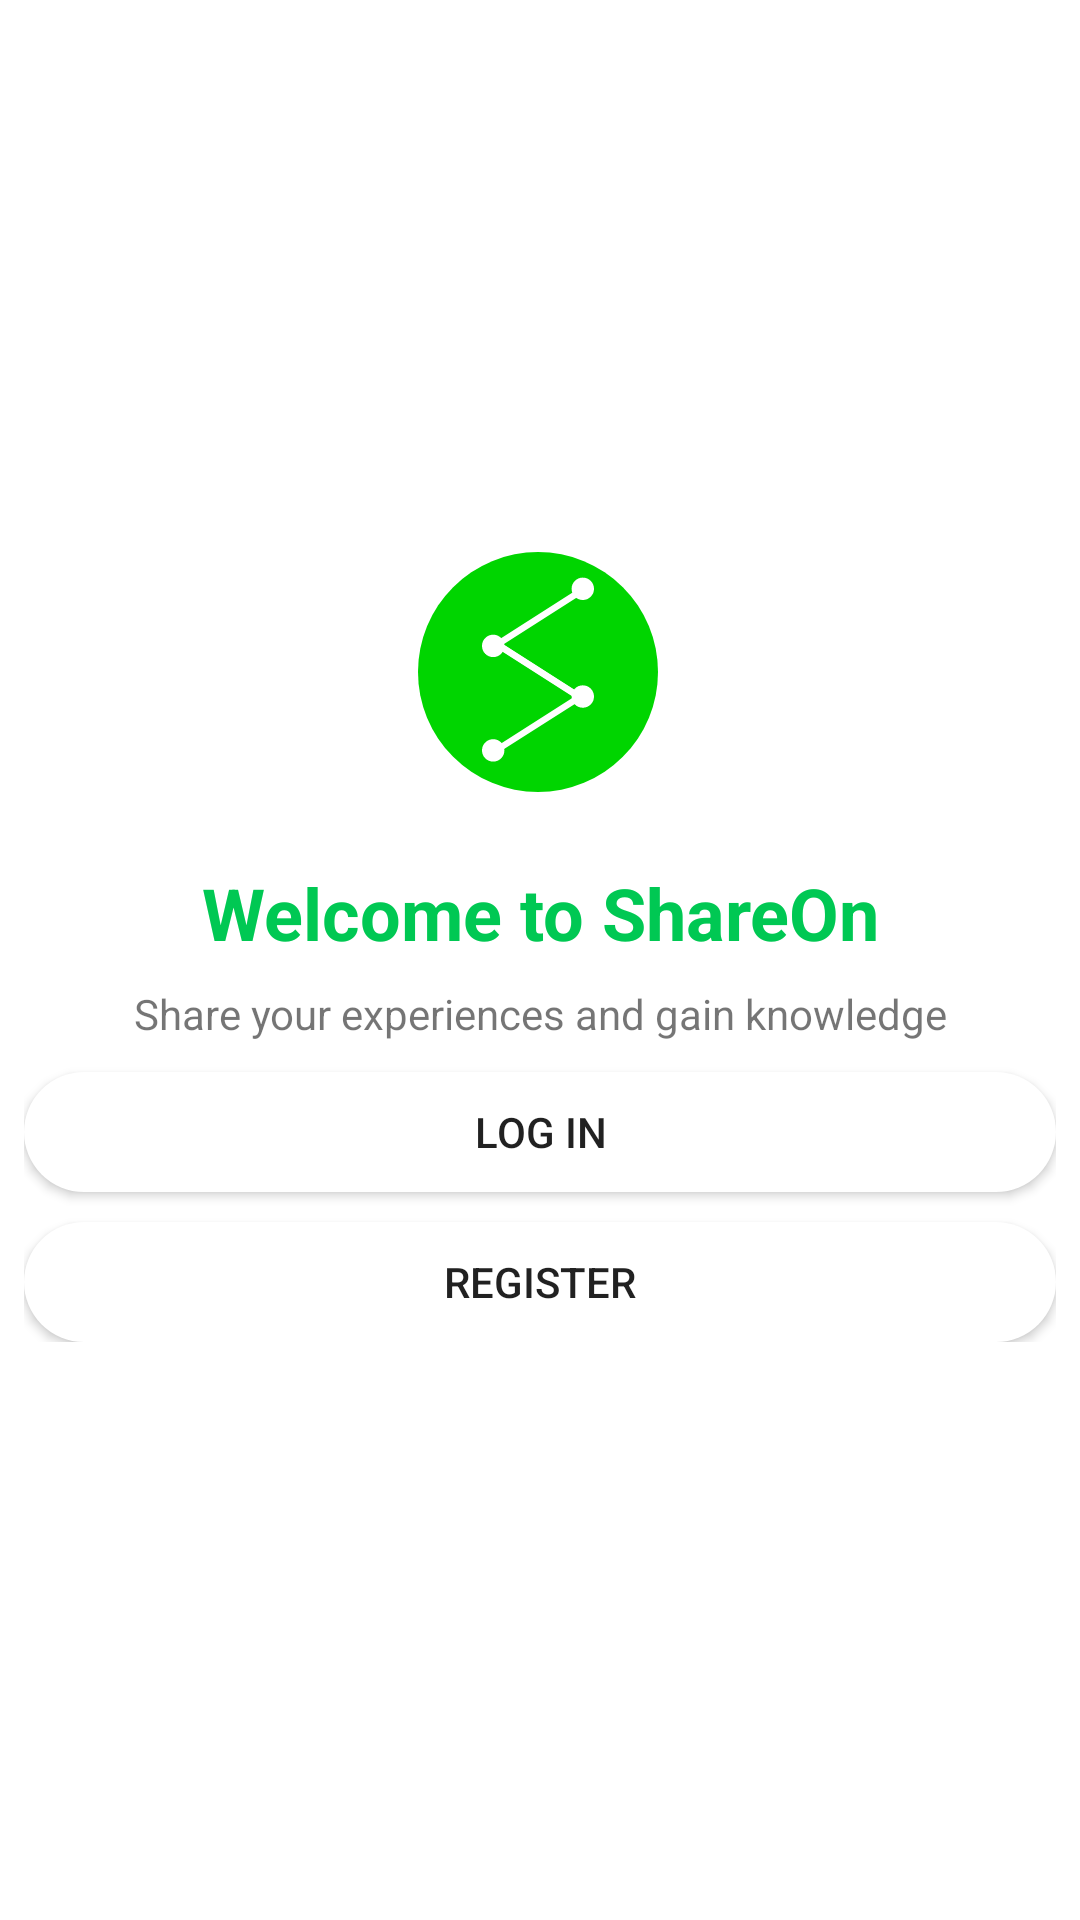

Layout XML and referenced resources for this Android screen:
<!-- AndroidManifest.xml: application theme Theme.ShareOn -->
<!-- res/layout/activity_log.xml -->
<?xml version="1.0" encoding="utf-8"?>
<androidx.constraintlayout.widget.ConstraintLayout xmlns:android="http://schemas.android.com/apk/res/android"
    xmlns:app="http://schemas.android.com/apk/res-auto"
    xmlns:tools="http://schemas.android.com/tools"
    android:layout_width="match_parent"
    android:layout_height="match_parent"
    tools:context=".activity.LogActivity">

    <ImageView
        android:id="@+id/icon_image"
        android:layout_width="80dp"
        android:layout_height="80dp"
        android:layout_marginStart="8dp"
        android:layout_marginTop="184dp"
        android:layout_marginEnd="8dp"
        android:contentDescription="@string/image_icon"
        app:layout_constraintEnd_toEndOf="parent"
        app:layout_constraintHorizontal_bias="0.498"
        app:layout_constraintStart_toStartOf="parent"
        app:layout_constraintTop_toTopOf="parent"
        app:srcCompat="@drawable/ic_icon" />

    <LinearLayout
        android:id="@+id/linear_layout"
        android:layout_width="match_parent"
        android:layout_height="wrap_content"
        android:layout_marginStart="8dp"
        android:layout_marginTop="16dp"
        android:layout_marginEnd="8dp"
        android:orientation="vertical"
        app:layout_constraintEnd_toEndOf="parent"
        app:layout_constraintStart_toStartOf="parent"
        app:layout_constraintTop_toBottomOf="@+id/icon_image">

        <TextView
            android:id="@+id/textView"
            android:layout_width="match_parent"
            android:layout_height="wrap_content"
            android:layout_marginTop="8dp"
            android:layout_marginBottom="8dp"
            android:text="@string/welcome_to_shareon"
            android:textAlignment="center"
            android:textColor="@color/colorPrimary"
            android:textSize="24sp"
            android:textStyle="bold" />

        <TextView
            android:id="@+id/textView17"
            android:layout_width="match_parent"
            android:layout_height="wrap_content"
            android:gravity="center"
            android:text="@string/share_your_experiences_and_gain_knowledge" />

        <Button
            android:id="@+id/btn_login"
            android:layout_width="match_parent"
            android:layout_height="40dp"
            android:layout_marginTop="10dp"
            android:background="@drawable/rounded_1in"
            android:text="@string/log_in" />

        <Button
            android:id="@+id/btn_register"
            android:layout_width="match_parent"
            android:layout_height="40dp"
            android:layout_marginTop="10dp"
            android:background="@drawable/rounded_1in"
            android:text="@string/register" />
    </LinearLayout>

</androidx.constraintlayout.widget.ConstraintLayout>
<!-- resources referenced by this layout -->
<resources>
  <color name="colorPrimary">#00C853</color>
  <!-- drawable ic_icon (drawable) -->
  <vector xmlns:android="http://schemas.android.com/apk/res/android"
      android:width="150dp"
      android:height="150dp"
      android:viewportWidth="150"
      android:viewportHeight="150">
    <path
        android:pathData="M75,0A75,75 0,1 1,0 75,75 75,0 0,1 75,0Z"
        android:fillColor="#00d500"/>
    <path
        android:pathData="M98.679,26.383 L49.492,57.783l49.187,31.4"
        android:strokeWidth="4"
        android:fillColor="#00000000"
        android:strokeColor="#fff"/>
    <path
        android:pathData="M42,124a5,5 0,0 1,5 -5,5 5,0 0,1 5,5 5,5 0,0 1,-5 5A5,5 0,0 1,42 124ZM98,90.333a5,5 0,0 1,5 -5,5 5,0 0,1 5,5 5,5 0,0 1,-5 5A5,5 0,0 1,98 90.333ZM42,58.686a5,5 0,0 1,5 -5,5 5,0 0,1 5,5 5,5 0,0 1,-5 5A5,5 0,0 1,42 58.686ZM98,23a5,5 0,0 1,5 -5,5 5,0 0,1 5,5 5,5 0,0 1,-5 5A5,5 0,0 1,98 23Z"
        android:strokeWidth="4"
        android:fillColor="#fff"
        android:strokeColor="#fff"/>
    <path
        android:pathData="M51.989,59.154l49.187,31.4 -49.187,31.4"
        android:strokeWidth="4"
        android:fillColor="#00000000"
        android:strokeColor="#fff"/>
  </vector>
  <!-- drawable rounded_1in (drawable) -->
  <?xml version="1.0" encoding="utf-8"?>
  <shape xmlns:android="http://schemas.android.com/apk/res/android">
      <solid
          android:color="@color/white"
          android:elevation="4dp"/>
  
      <corners
          android:radius="1in"/>
  
  </shape>
  <string name="image_icon">iamge icon</string>
  <string name="log_in">Log in</string>
  <string name="register">Register</string>
  <string name="share_your_experiences_and_gain_knowledge">Share your experiences and gain knowledge</string>
  <string name="welcome_to_shareon">Welcome to ShareOn</string>
  <style name="Theme.ShareOn" parent="Theme.MaterialComponents.DayNight.NoActionBar">
          
          <item name="colorPrimary">@color/colorPrimary</item>
          <item name="colorPrimaryVariant">@color/colorPrimaryDark</item>
          <item name="colorOnPrimary">@color/white</item>
          
          <item name="colorSecondary">@color/teal_200</item>
          <item name="colorSecondaryVariant">@color/teal_700</item>
          <item name="colorOnSecondary">@color/black</item>
          
          <item name="android:statusBarColor" tools:targetApi="l">?attr/colorPrimaryVariant</item>
          
      </style>
  <color name="white">#FFFFFFFF</color>
  <color name="colorPrimaryDark">#018C3B</color>
  <color name="teal_200">#FF03DAC5</color>
  <color name="teal_700">#FF018786</color>
  <color name="black">#FF000000</color>
</resources>
